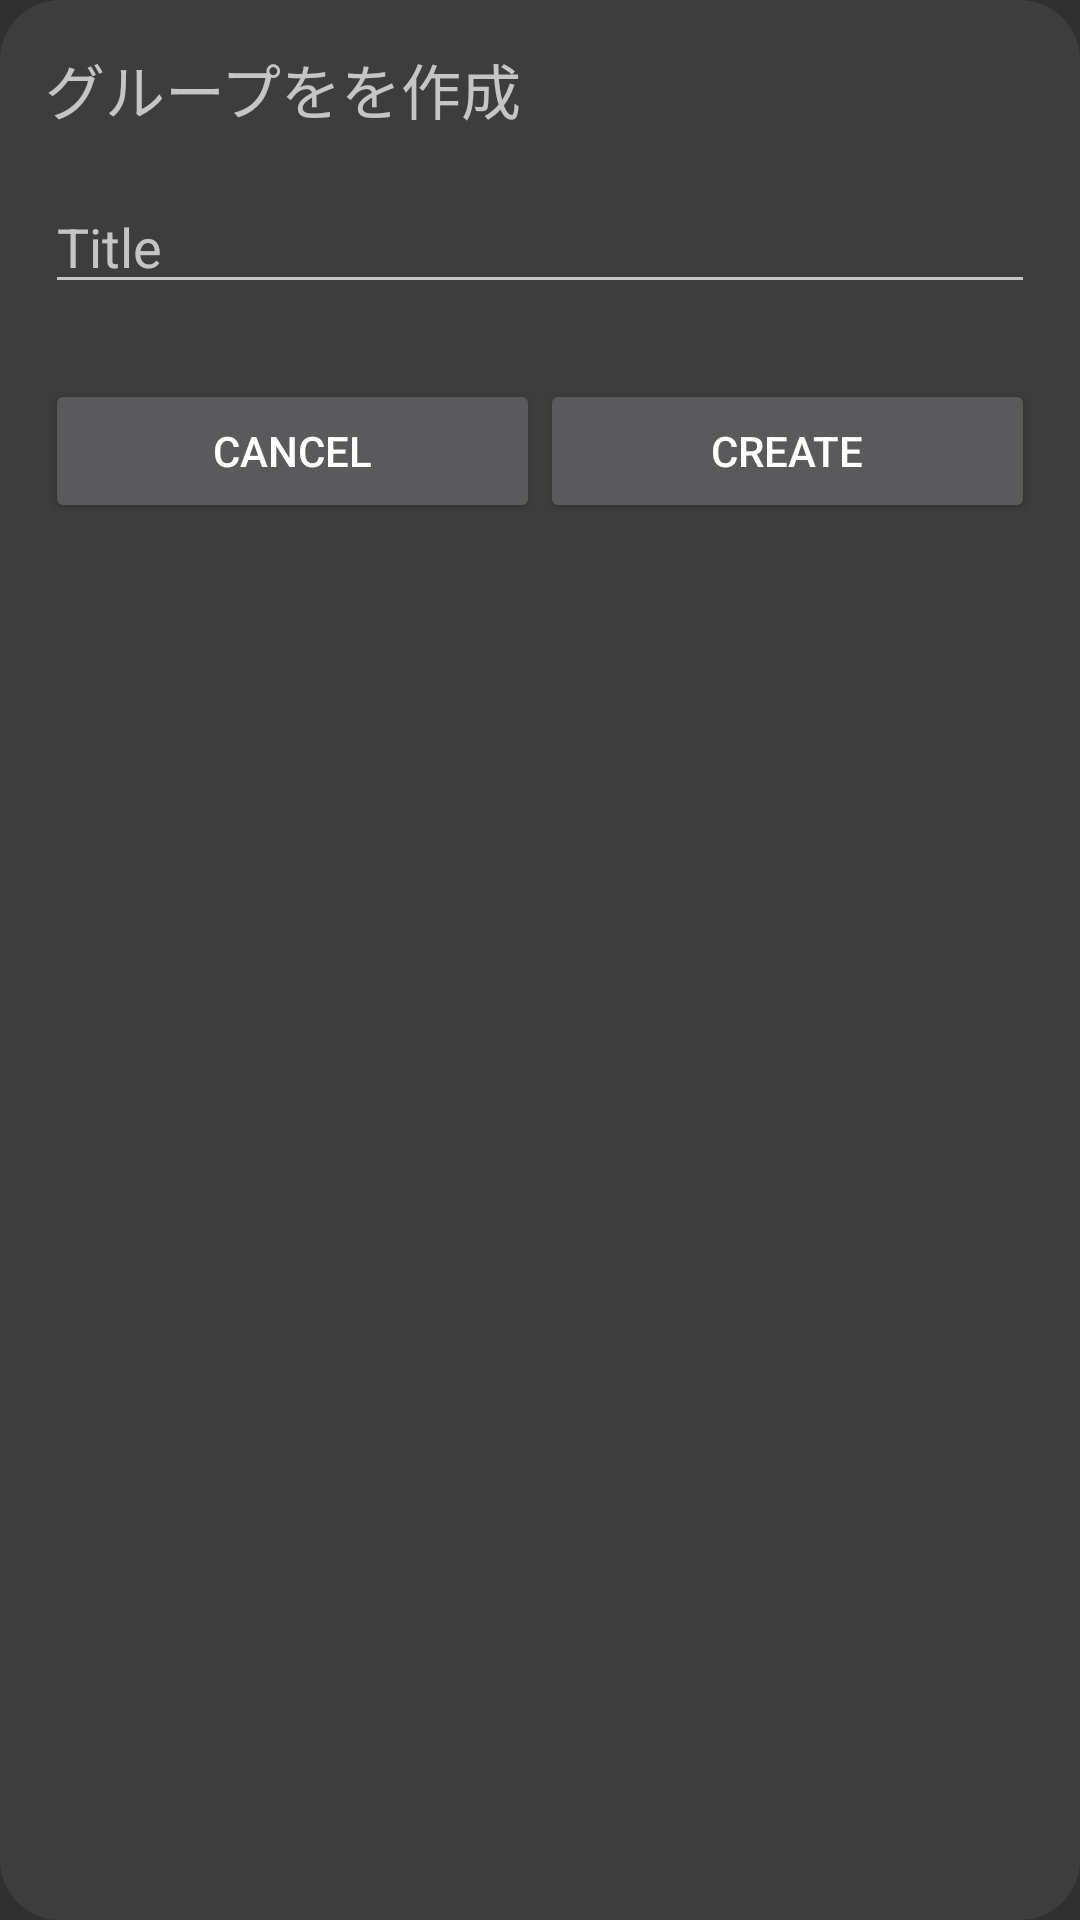

Write the Android layout XML for this screen, with the resource values it uses.
<!-- AndroidManifest.xml: application theme AppTheme -->
<!-- res/layout/group_create_dialog.xml -->
<?xml version="1.0" encoding="utf-8"?>
<LinearLayout xmlns:android="http://schemas.android.com/apk/res/android"
    android:layout_width="match_parent"
    android:layout_height="match_parent"
    android:orientation="vertical"
    android:padding="15dp"
    android:background="@drawable/shape_rounded_corners_20dp">


    <TextView
        android:id="@+id/textView"
        android:layout_width="match_parent"
        android:layout_height="30dp"
        android:text="グループをを作成"
        android:textSize="20dp" />

    <Space
        android:layout_width="match_parent"
        android:layout_height="15dp" />

    <EditText
        android:id="@+id/editTitle"
        android:layout_width="match_parent"
        android:layout_height="wrap_content"
        android:ems="10"
        android:hint="@string/text_title"
        android:inputType="textPersonName" />

    <Space
        android:layout_width="match_parent"
        android:layout_height="25dp" />

    <LinearLayout
        android:layout_width="fill_parent"
        android:layout_height="wrap_content"
        android:gravity="center"
        android:orientation="horizontal">

        <Button
            android:id="@+id/cancel"
            android:layout_width="0dp"
            android:layout_height="wrap_content"
            android:layout_weight="1"
            android:text="cancel" />

        <Button
            android:id="@+id/create"
            android:layout_width="0dp"
            android:layout_height="wrap_content"
            android:layout_weight="1"
            android:text="@string/text_create" />


    </LinearLayout>
</LinearLayout>
<!-- resources referenced by this layout -->
<resources>
  <!-- drawable shape_rounded_corners_20dp (drawable) -->
  <?xml version="1.0" encoding="utf-8"?>
  <selector xmlns:android="http://schemas.android.com/apk/res/android">
      <item>
          <shape android:shape="rectangle">
              <corners
                  android:topRightRadius="20dp"
                  android:bottomRightRadius="20dp"
                  android:bottomLeftRadius="20dp"
                  android:topLeftRadius="20dp"
                  />
              <solid
                  android:color="#3D3D3D"
                  />
          </shape>
      </item>
  </selector>
  <string name="text_create">Create</string>
  <string name="text_title">Title</string>
  <style name="AppTheme" parent="Theme.AppCompat.NoActionBar">
          
          <item name="colorPrimary">@color/colorPrimary</item>
          <item name="colorPrimaryDark">@color/colorPrimaryDark</item>
          <item name="colorAccent">@color/colorAccent</item>
  
          <item name="android:statusBarColor" tools:targetApi="lollipop">#111111</item>
  
      </style>
  <!-- not gathered from this repository: default colours our renderer supplied (Android Studio template values) -->
  <color name="colorPrimary">#FF6200EE</color>
  <color name="colorPrimaryDark">#FF3700B3</color>
  <color name="colorAccent">#FF03DAC5</color>
</resources>
